Run: headless pygame with SDL's dummy video driver; simulated clock (each Clock.tick advances the game by its frame time, no real sleeping); random seed 0; keys injected as events and as key.get_pressed() state; no mouse input.
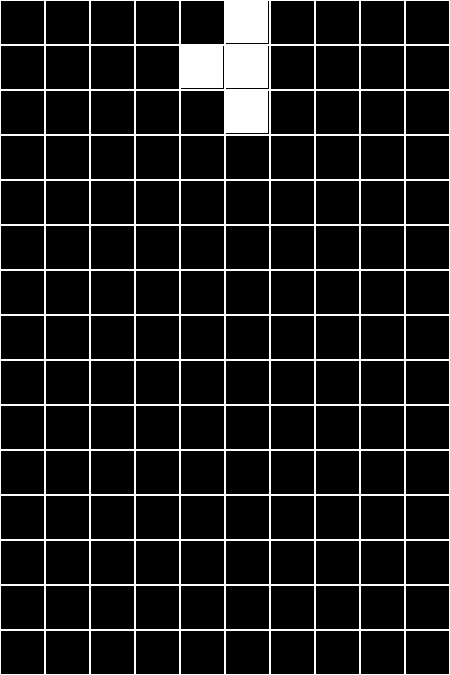
Frame 1 of 4 · flips 1–60 · no input
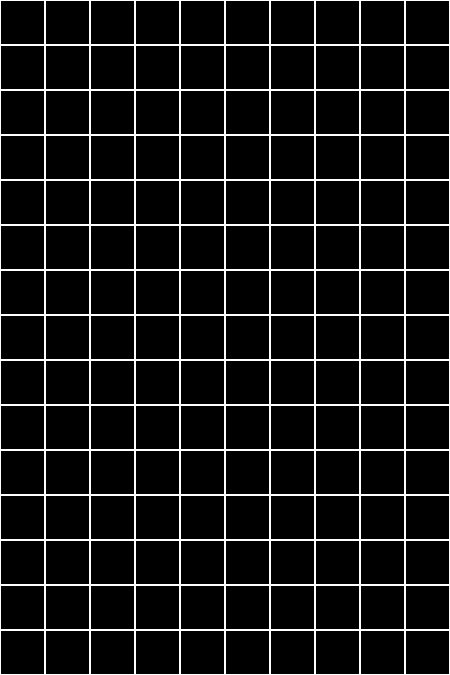
Frame 2 of 4 · flips 61–180 · tapped SPACE, RETURN · held RIGHT (→), D
Frame 3 of 4 · flips 181–300 · held DOWN (↓), S · screen unchanged from frame 2, image omitted
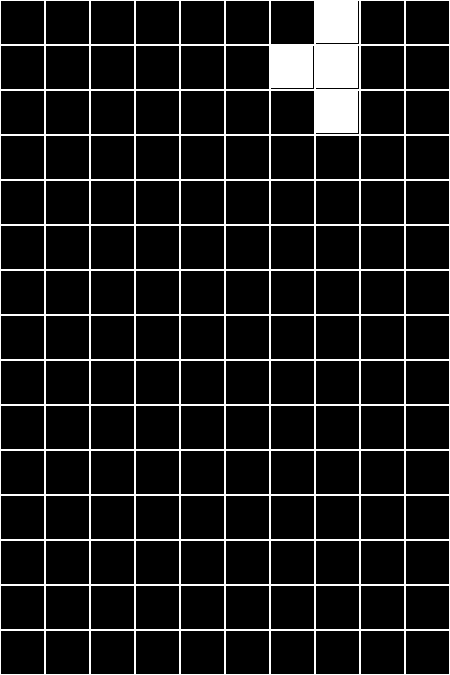
Frame 4 of 4 · flips 301–420 · held LEFT (←), A, UP (↑), W

The pygame program that drew these frames:

import pygame


width, height = 10, 15
tile = 45
game_resolution = width * tile, height * tile  # Игровое разрешение
fps = 60

pygame.init()
game_sc = pygame.display.set_mode(game_resolution)
clock = pygame.time.Clock()

grid = [pygame.Rect(x * tile, y * tile, tile, tile) for x in range(width) for y in range(height)]  # Доска

figure_positions = [  # координаты плиток, из которых состоят фигуры
    [(0, 0), (-2, 0), (-1, 0), (1, 0)],  # (на чертеже) Красная линия
    [(0, 0), (-1, -1), (-1, 0), (0, -1)],  # (на чертеже) Оранжевый квадрат
    [(0, 0), (-1, -1), (0, -1), (0, 1)],  # (на чертеже) Жёлтая абракадабра
    [(0, 0), (-1, -1), (-1, 0), (0, 1)],  # (на чертеже) Зелёная абракадабра
    [(0, 0), (0, -1), (-1, 0), (0, 1)]  # (на чертеже) Голубая абракадабра
]

figures = [[pygame.Rect(x + width // 2, y + 1, 1, 1) for x, y in figure_position] for figure_position in figure_positions]  # Сами фигуры
figure_rect = pygame.Rect(0, 0, tile - 2, tile - 2)  # Плитка
figure = figures[4]  # Текущая фигура

while True:
    game_sc.fill((0, 0, 0))
    change_x = 0  # Изменение х координаты фигуры на столько-то клеток

    for event in pygame.event.get():
        if event.type == pygame.QUIT:
            exit()
        if event.type == pygame.KEYDOWN:
            if event.key == pygame.K_LEFT:
                change_x = -1  # На 1 клетку влево
            if event.key == pygame.K_RIGHT:
                change_x = 1  # На 1 клетку вправо

        for i in range(4):  # Непосредственно изменение координат каждой клетки фигуры
            figure[i].x += change_x

    [pygame.draw.rect(game_sc, (255, 255, 255), i_rect, 1) for i_rect in grid]  # Отрисовка доски

    for i in range(4):  # Отрисовка фигуры
        figure_rect.x = figure[i].x * tile
        figure_rect.y = figure[i].y * tile
        pygame.draw.rect(game_sc, (255, 255, 255), figure_rect)

    pygame.display.flip()
    clock.tick(fps)
